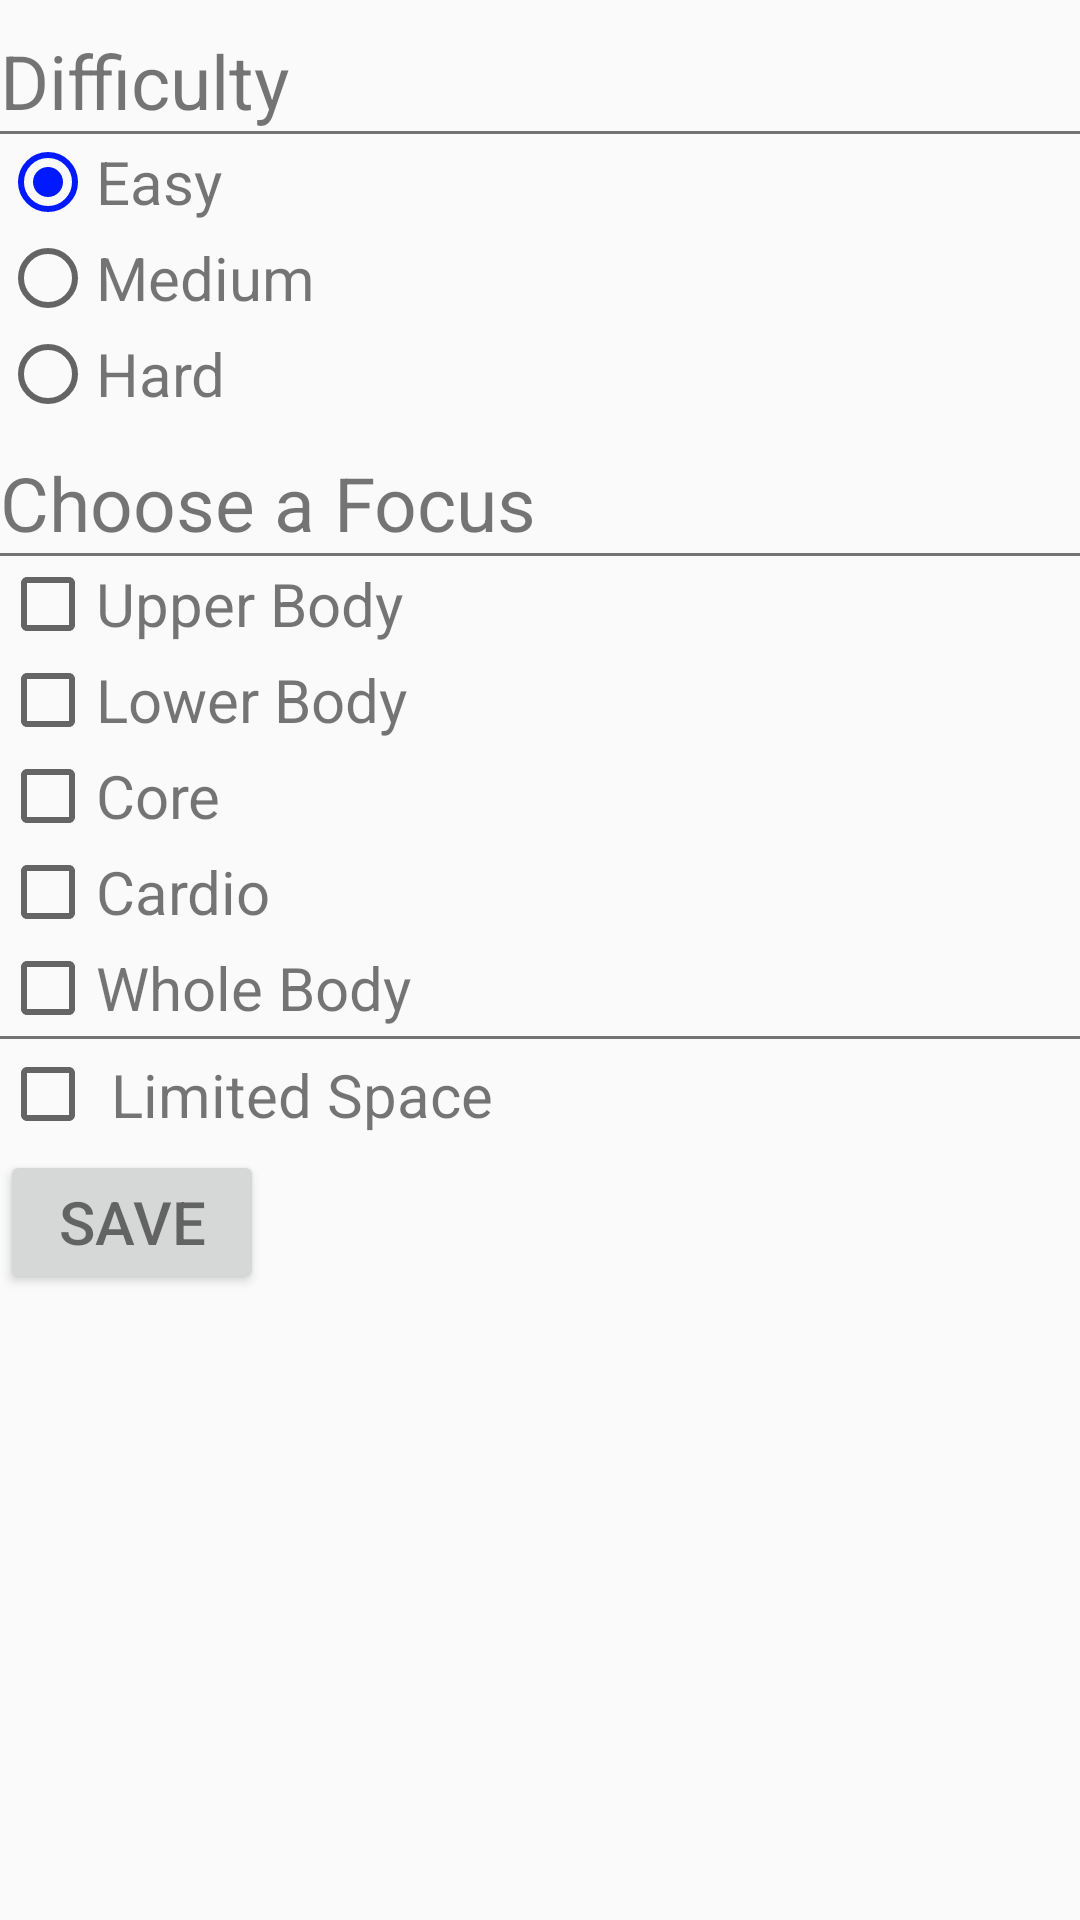

This screen was rendered from an Android layout file. Write that file and the resources it references.
<!-- AndroidManifest.xml: application theme AppTheme -->
<!-- res/layout/fragment_filter_options.xml -->
<LinearLayout xmlns:android="http://schemas.android.com/apk/res/android"
    xmlns:tools="http://schemas.android.com/tools"
    android:layout_width="match_parent"
    android:layout_height="match_parent"
    android:layout_margin="10dp"
    android:orientation="vertical"
    tools:context="com.allie.pre90secs.fragment.FilterOptionsFragment">

       <TextView
           android:layout_width="match_parent"
           android:layout_height="wrap_content"
           android:paddingTop="10dp"
           android:text="@string/pref_category_title_difficulty"
           android:textSize="25sp"
           android:textColor="@color/subtitle_grey" />

       <View
           android:layout_width="match_parent"
           android:layout_height="1dp"
           android:background="@color/subtitle_grey" />

  <RadioGroup
      android:id="@+id/difficultyRadioGroup"
      android:layout_width="match_parent"
      android:layout_height="wrap_content">

     <RadioButton
         android:layout_width="match_parent"
         android:layout_height="wrap_content"
         android:id="@+id/easyRadioButton"
         android:text="@string/easy"
         android:textColor="@color/subtitle_grey"
         android:textSize="20sp"
         android:checked="true"/>
     <RadioButton
         android:layout_width="match_parent"
         android:layout_height="wrap_content"
         android:id="@+id/mediumRadioButton"
         android:text="@string/medium"
         android:textColor="@color/subtitle_grey"
         android:textSize="20sp" />
      <RadioButton
          android:layout_width="match_parent"
          android:layout_height="wrap_content"
          android:id="@+id/hardRadioButton"
          android:text="@string/hard"
          android:textColor="@color/subtitle_grey"
          android:textSize="20sp" />
  </RadioGroup>

       <TextView
           android:id="@+id/choose_focus_title"
           android:layout_width="match_parent"
           android:layout_height="wrap_content"
           android:paddingTop="10dp"
           android:textColor="@color/subtitle_grey"
           android:text="@string/pref_category_title_body_region"
           android:textSize="25sp" />

           <View
               android:layout_width="match_parent"
               android:layout_height="1dp"
               android:background="@color/subtitle_grey" />

       <CheckBox
           android:layout_width="match_parent"
           android:layout_height="wrap_content"
           android:id="@+id/upperRegionCheckBox"
           android:text="@string/pref_title_upper_body"
           android:textColor="@color/subtitle_grey"
           android:textSize="20sp" />
       <CheckBox
           android:layout_width="match_parent"
           android:layout_height="wrap_content"
           android:id="@+id/lowerRegionCheckBox"
           android:textColor="@color/subtitle_grey"
           android:text="@string/pref_title_lower_body"
           android:textSize="20sp" />
       <CheckBox
           android:layout_width="match_parent"
           android:layout_height="wrap_content"
           android:id="@+id/coreRegionCheckBox"
           android:textColor="@color/subtitle_grey"
           android:text="@string/pref_title_core"
           android:textSize="20sp" />
       <CheckBox
           android:layout_width="match_parent"
           android:layout_height="wrap_content"
           android:id="@+id/cardioRegionCheckBox"
           android:textColor="@color/subtitle_grey"
           android:text="@string/pref_title_cardio"
           android:textSize="20sp" />
       <CheckBox
           android:layout_width="match_parent"
           android:layout_height="wrap_content"
           android:id="@+id/wholeBodyRegionCheckBox"
           android:textColor="@color/subtitle_grey"
           android:text="@string/pref_title_whole_body"
           android:textSize="20sp" />

       <View
           android:layout_width="match_parent"
           android:layout_height="1dp"
           android:background="@color/subtitle_grey" />

       <CheckBox
           android:layout_width="match_parent"
           android:layout_height="wrap_content"
           android:id="@+id/limitedSpaceCheckBox"
           android:textColor="@color/subtitle_grey"
           android:text="@string/pref_title_limited_space"
           android:textSize="20sp"
           android:padding="5dp"/>

       <Button
           android:layout_width="wrap_content"
           android:layout_height="wrap_content"
           android:id="@+id/save_button"
           android:text="@string/save"
           android:textSize="20sp"
           android:padding="5dp"/>

</LinearLayout>
<!-- resources referenced by this layout -->
<resources>
  <color name="subtitle_grey">#89000000</color>
  <string name="easy">Easy</string>
  <string name="hard">Hard</string>
  <string name="medium">Medium</string>
  <string name="pref_category_title_body_region">Choose a Focus</string>
  <string name="pref_category_title_difficulty">Difficulty</string>
  <string name="pref_title_cardio">Cardio</string>
  <string name="pref_title_core">Core</string>
  <string name="pref_title_limited_space">Limited Space</string>
  <string name="pref_title_lower_body">Lower Body</string>
  <string name="pref_title_upper_body">Upper Body</string>
  <string name="pref_title_whole_body">Whole Body</string>
  <string name="save">SAVE</string>
  <style name="AppTheme" parent="Theme.AppCompat.Light.NoActionBar">
          <item name="colorPrimary">@color/colorPrimary</item>
          <item name="colorPrimaryDark">@color/colorPrimaryDark</item>
          <item name="colorAccent">@color/colorAccent</item>
          <item name="android:actionMenuTextColor">@color/subtitle_grey</item>
          <item name="android:actionButtonStyle">@color/subtitle_grey</item>
          <item name="android:textColorPrimary">@color/subtitle_grey</item>
          <item name="android:activatedBackgroundIndicator">?android:attr/selectableItemBackground</item>
      </style>
  <color name="colorPrimary">#0019FF</color>
  <color name="colorPrimaryDark">#0019FF</color>
  <color name="colorAccent">#0019FF</color>
</resources>
